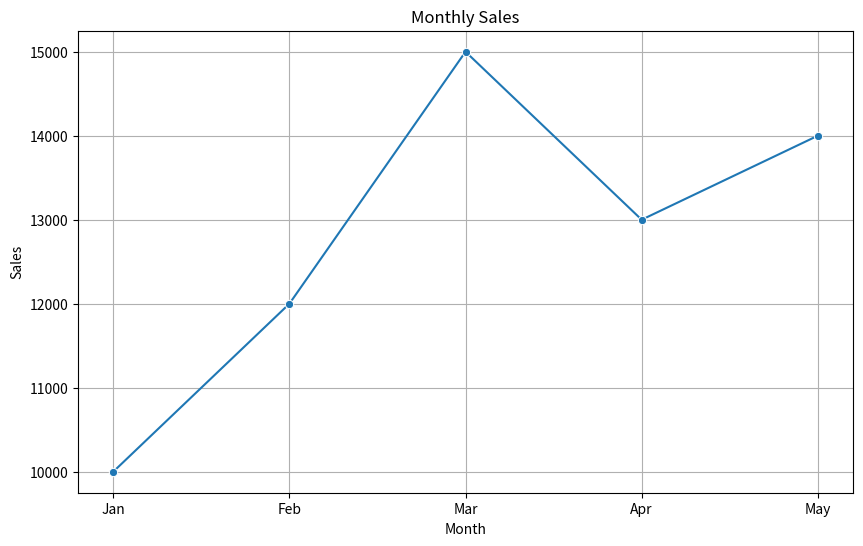
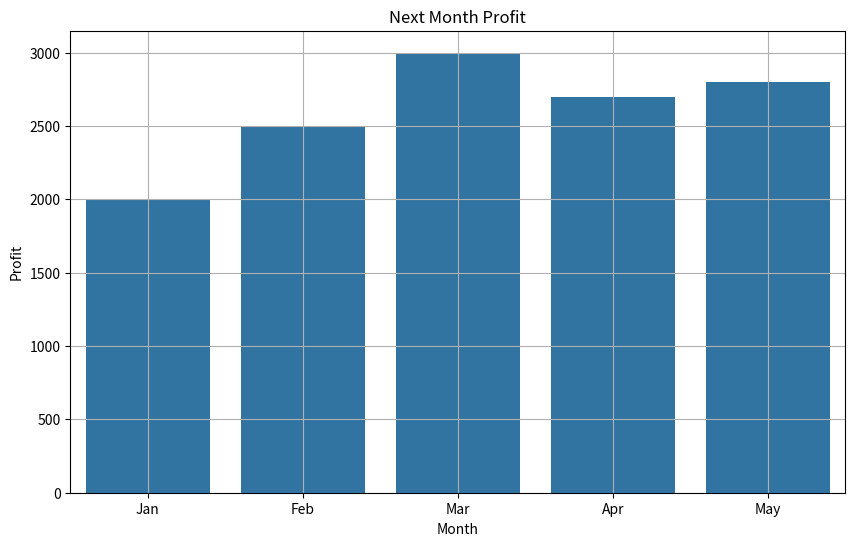
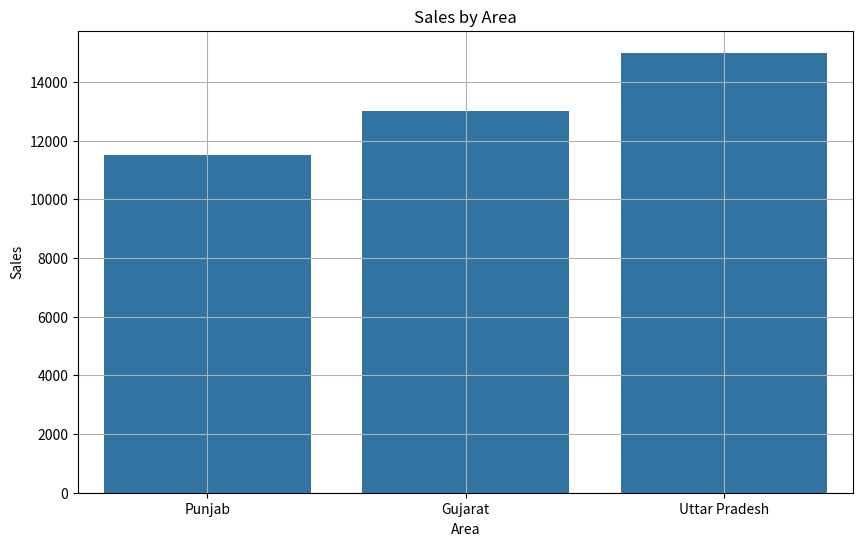
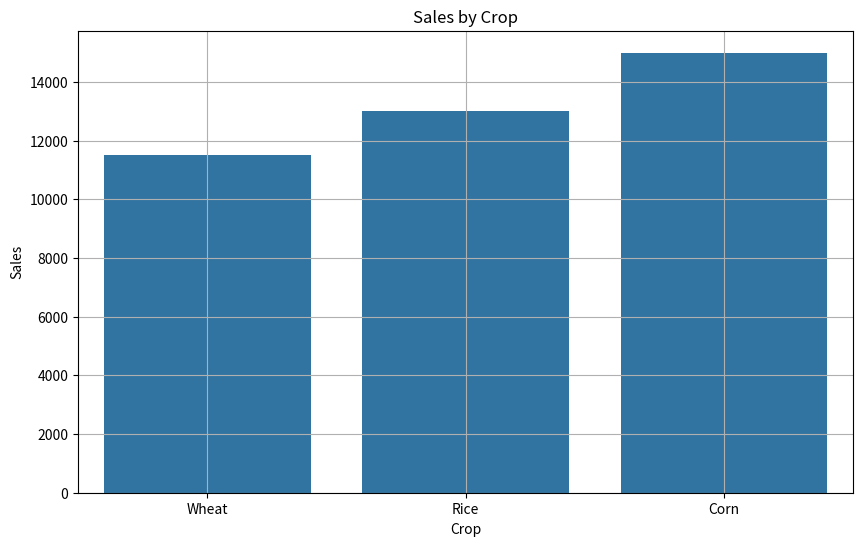
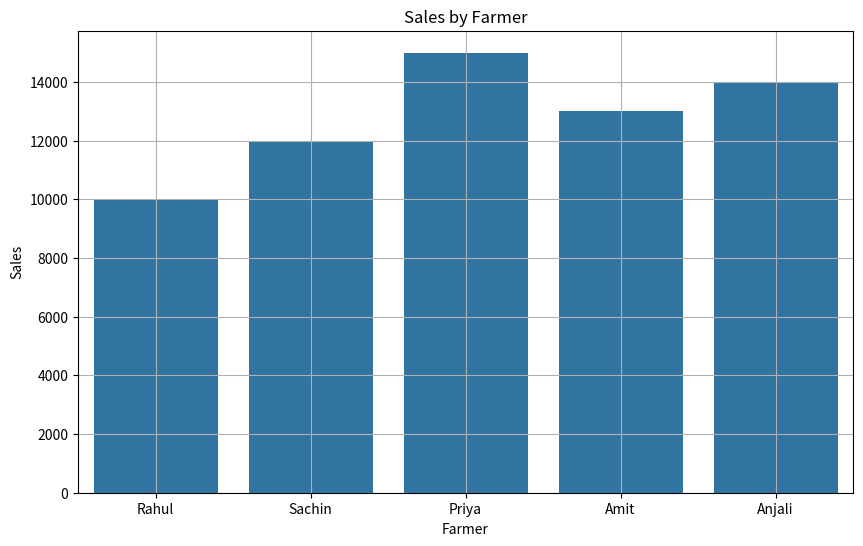
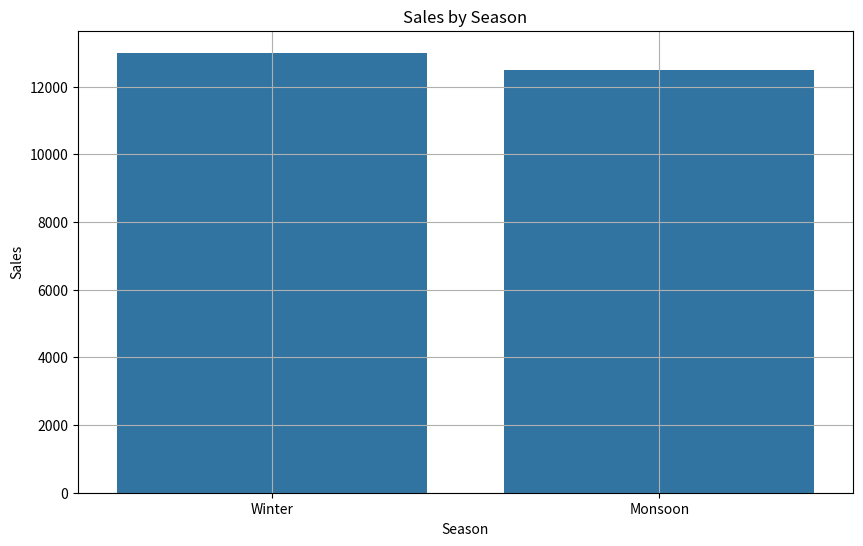
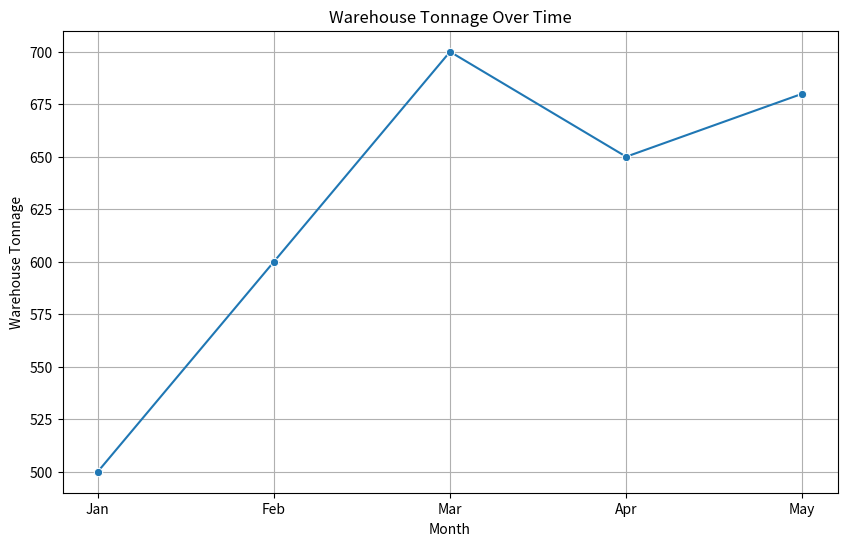

Write the Python code that produced these figures, in order.
import pandas as pd
import matplotlib.pyplot as plt
import seaborn as sns

# Sample data (replace with your actual data)
data = {
    'Month': ['Jan', 'Feb', 'Mar', 'Apr', 'May'],
    'Sales': [10000, 12000, 15000, 13000, 14000],
    'Profit': [2000, 2500, 3000, 2700, 2800],
    'Area': ['Punjab', 'Gujarat', 'Uttar Pradesh', 'Punjab', 'Gujarat'],
    'Crop': ['Wheat', 'Rice', 'Corn', 'Wheat', 'Rice'],
    'Farmer': ['Rahul', 'Sachin', 'Priya', 'Amit', 'Anjali'],
    'Season': ['Winter', 'Monsoon', 'Winter', 'Monsoon', 'Winter'],
    'Warehouse_Tonnage': [500, 600, 700, 650, 680]
}

# Convert data to DataFrame
df = pd.DataFrame(data)

# Plot sales over time
plt.figure(figsize=(10, 6))
sns.lineplot(data=df, x='Month', y='Sales', marker='o')
plt.title('Monthly Sales')
plt.xlabel('Month')
plt.ylabel('Sales')
plt.grid(True)
plt.show()

# Plot profit over time
plt.figure(figsize=(10, 6))
sns.barplot(data=df, x='Month', y='Profit', ci=None)
plt.title('Next Month Profit')
plt.xlabel('Month')
plt.ylabel('Profit')
plt.grid(True)
plt.show()

# Plot sales by area
plt.figure(figsize=(10, 6))
sns.barplot(data=df, x='Area', y='Sales', ci=None)
plt.title('Sales by Area')
plt.xlabel('Area')
plt.ylabel('Sales')
plt.grid(True)
plt.show()

# Plot sales by crop
plt.figure(figsize=(10, 6))
sns.barplot(data=df, x='Crop', y='Sales', ci=None)
plt.title('Sales by Crop')
plt.xlabel('Crop')
plt.ylabel('Sales')
plt.grid(True)
plt.show()

# Plot sales by farmer
plt.figure(figsize=(10, 6))
sns.barplot(data=df, x='Farmer', y='Sales', ci=None)
plt.title('Sales by Farmer')
plt.xlabel('Farmer')
plt.ylabel('Sales')
plt.grid(True)
plt.show()

# Plot sales by season
plt.figure(figsize=(10, 6))
sns.barplot(data=df, x='Season', y='Sales', ci=None)
plt.title('Sales by Season')
plt.xlabel('Season')
plt.ylabel('Sales')
plt.grid(True)
plt.show()

# Plot warehouse tonnage over time
plt.figure(figsize=(10, 6))
sns.lineplot(data=df, x='Month', y='Warehouse_Tonnage', marker='o')
plt.title('Warehouse Tonnage Over Time')
plt.xlabel('Month')
plt.ylabel('Warehouse Tonnage')
plt.grid(True)
plt.show()
